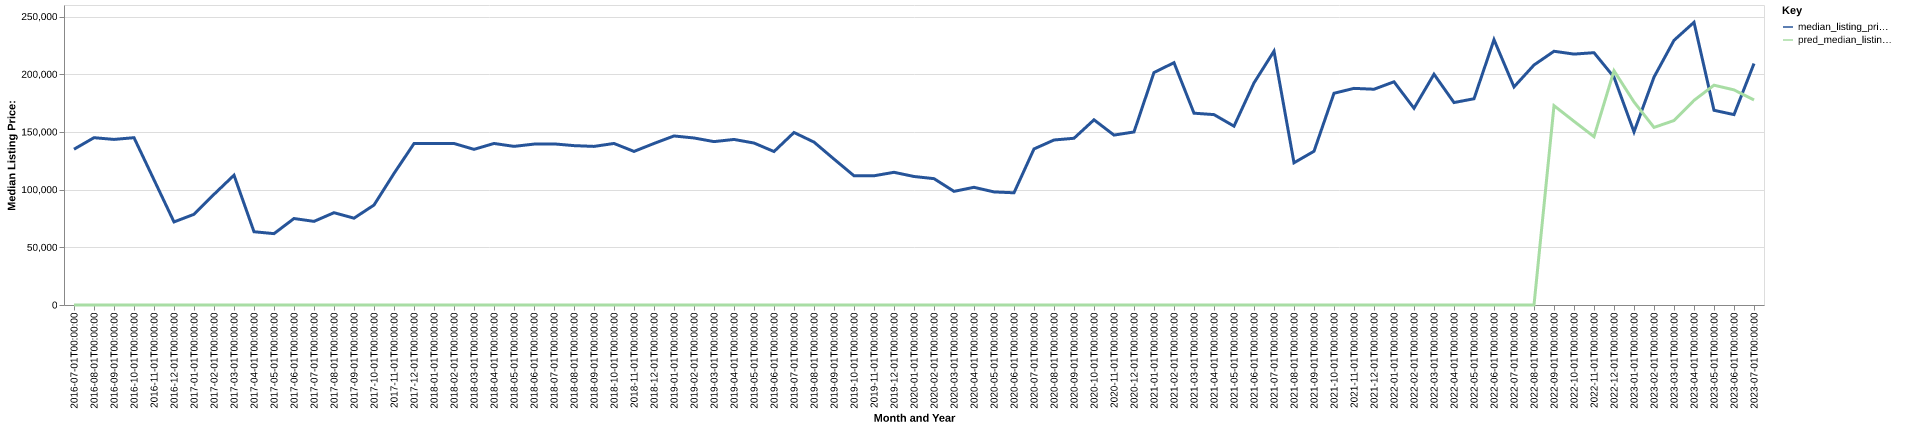

The file beside this chart, header and first rows:
date, time_idx, median_listing_price, thirty_year_interest_rate_five, month, county_name, active_listing_count, median_days_on_market, pred_median_listing_price, month_year
2016-07-01, 0, 135000, 3.72, 7, butler, ne, 7.0, 52.0, 0, Jul-2016
2016-08-01, 1, 145000, 3.73, 8, butler, ne, 6.0, 38.0, 0, Aug-2016
2016-09-01, 2, 143500, 3.66, 9, butler, ne, 8.0, 39.0, 0, Sep-2016
2016-10-01, 3, 145000, 3.64, 10, butler, ne, 7.0, 57.0, 0, Oct-2016
2016-11-01, 4, 108500, 3.66, 11, butler, ne, 6.0, 95.0, 0, Nov-2016
2016-12-01, 5, 72000, 3.48, 12, butler, ne, 6.0, 112.0, 0, Dec-2016
2017-01-01, 6, 78600, 3.45, 1, butler, ne, 7.0, 102.0, 0, Jan-2017
2017-02-01, 7, 95900, 3.5, 2, butler, ne, 7.0, 77.0, 0, Feb-2017
2017-03-01, 8, 112500, 3.52, 3, butler, ne, 8.0, 67.0, 0, Mar-2017
2017-04-01, 9, 63500, 4.03, 4, butler, ne, 9.0, 69.0, 0, Apr-2017
2017-05-01, 10, 61844, 4.32, 5, butler, ne, 9.0, 67.0, 0, May-2017
2017-06-01, 11, 74950, 4.2, 6, butler, ne, 10.0, 81.0, 0, Jun-2017
2017-07-01, 12, 72475, 4.19, 7, butler, ne, 7.0, 95.0, 0, Jul-2017
2017-08-01, 13, 80000, 4.3, 8, butler, ne, 7.0, 84.0, 0, Aug-2017
2017-09-01, 14, 75250, 4.1, 9, butler, ne, 9.0, 47.0, 0, Sep-2017
2017-10-01, 15, 86625, 4.05, 10, butler, ne, 14.0, 56.0, 0, Oct-2017
2017-11-01, 16, 114000, 3.94, 11, butler, ne, 16.0, 47.0, 0, Nov-2017
2017-12-01, 17, 139900, 4.03, 12, butler, ne, 16.0, 69.0, 0, Dec-2017
2018-01-01, 18, 140000, 3.93, 1, butler, ne, 13.0, 86.0, 0, Jan-2018
2018-02-01, 19, 139975, 3.83, 2, butler, ne, 16.0, 106.0, 0, Feb-2018
2018-03-01, 20, 134900, 3.94, 3, butler, ne, 16.0, 109.0, 0, Mar-2018
2018-04-01, 21, 140000, 3.95, 4, butler, ne, 15.0, 48.0, 0, Apr-2018
2018-05-01, 22, 137475, 3.99, 5, butler, ne, 19.0, 44.0, 0, May-2018
2018-06-01, 23, 139450, 4.15, 6, butler, ne, 23.0, 53.0, 0, Jun-2018
2018-07-01, 24, 139625, 4.4, 7, butler, ne, 17.0, 69.0, 0, Jul-2018
2018-08-01, 25, 138125, 4.46, 8, butler, ne, 19.0, 68.0, 0, Aug-2018
2018-09-01, 26, 137450, 4.58, 9, butler, ne, 19.0, 72.0, 0, Sep-2018
2018-10-01, 27, 140000, 4.66, 10, butler, ne, 21.0, 68.0, 0, Oct-2018
2018-11-01, 28, 133100, 4.62, 11, butler, ne, 20.0, 90.0, 0, Nov-2018
2018-12-01, 29, 140000, 4.54, 12, butler, ne, 19.0, 114.0, 0, Dec-2018
2019-01-01, 30, 146500, 4.6, 1, butler, ne, 14.0, 79.0, 0, Jan-2019
2019-02-01, 31, 144750, 4.72, 2, butler, ne, 13.0, 81.0, 0, Feb-2019
2019-03-01, 32, 141607, 4.9, 3, butler, ne, 12.0, 54.0, 0, Mar-2019
2019-04-01, 33, 143482, 4.94, 4, butler, ne, 14.0, 48.0, 0, Apr-2019
2019-05-01, 34, 140375, 4.75, 5, butler, ne, 18.0, 31.0, 0, May-2019
2019-06-01, 35, 133000, 4.51, 6, butler, ne, 19.0, 51.0, 0, Jun-2019
2019-07-01, 36, 149500, 4.41, 7, butler, ne, 15.0, 70.0, 0, Jul-2019
2019-08-01, 37, 141182, 4.41, 8, butler, ne, 15.0, 80.0, 0, Aug-2019
2019-09-01, 38, 126455, 4.2, 9, butler, ne, 16.0, 76.0, 0, Sep-2019
2019-10-01, 39, 112000, 4.14, 10, butler, ne, 18.0, 73.0, 0, Oct-2019
2019-11-01, 40, 112000, 3.84, 11, butler, ne, 17.0, 50.0, 0, Nov-2019
2019-12-01, 41, 115000, 3.81, 12, butler, ne, 21.0, 68.0, 0, Dec-2019
2020-01-01, 42, 111375, 3.75, 1, butler, ne, 20.0, 87.0, 0, Jan-2020
2020-02-01, 43, 109500, 3.73, 2, butler, ne, 19.0, 101.0, 0, Feb-2020
2020-03-01, 44, 98500, 3.78, 3, butler, ne, 12.0, 143.0, 0, Mar-2020
2020-04-01, 45, 102000, 3.75, 4, butler, ne, 11.0, 113.0, 0, Apr-2020
2020-05-01, 46, 98000, 3.74, 5, butler, ne, 10.0, 50.0, 0, May-2020
2020-06-01, 47, 97250, 3.72, 6, butler, ne, 6.0, 43.0, 0, Jun-2020
2020-07-01, 48, 135250, 3.49, 7, butler, ne, 8.0, 14.0, 0, Jul-2020
2020-08-01, 49, 143000, 3.65, 8, butler, ne, 12.0, 25.0, 0, Aug-2020
2020-09-01, 50, 144500, 3.33, 9, butler, ne, 12.0, 47.0, 0, Sep-2020
2020-10-01, 51, 160500, 3.28, 10, butler, ne, 16.0, 64.0, 0, Oct-2020
2020-11-01, 52, 147250, 3.21, 11, butler, ne, 13.0, 93.0, 0, Nov-2020
2020-12-01, 53, 149975, 3.07, 12, butler, ne, 8.0, 82.0, 0, Dec-2020
2021-01-01, 54, 201500, 2.99, 1, butler, ne, 7.0, 99.0, 0, Jan-2021
2021-02-01, 55, 210000, 2.93, 2, butler, ne, 5.0, 132.0, 0, Feb-2021
2021-03-01, 56, 166250, 2.88, 3, butler, ne, 9.0, 75.0, 0, Mar-2021
2021-04-01, 57, 165000, 2.84, 4, butler, ne, 10.0, 34.0, 0, Apr-2021
2021-05-01, 58, 155000, 2.71, 5, butler, ne, 9.0, 26.0, 0, May-2021
2021-06-01, 59, 192500, 2.79, 6, butler, ne, 7.0, 36.0, 0, Jun-2021
... 25 more rows
